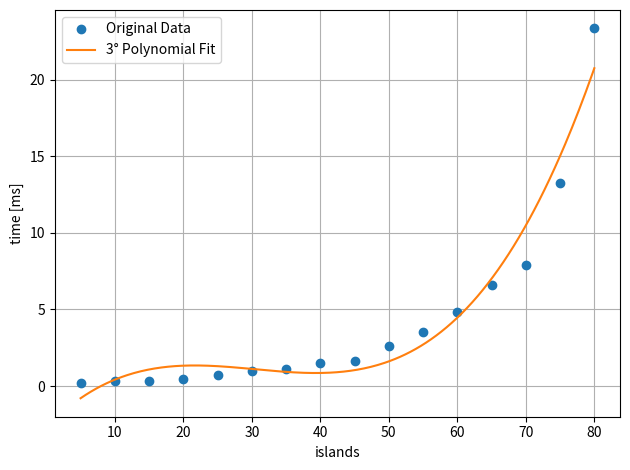

This figure's Python source:
import numpy as np
import matplotlib.pyplot as plt
from numpy.polynomial import Polynomial

# Hardcoded data from the graph
x = np.array([5, 10, 15, 20, 25, 30, 35, 40, 45, 50, 55, 60, 65, 70, 75, 80])
y = np.array([0.21, 0.31, 0.34, 0.46, 0.71, 0.95, 1.10, 1.48, 1.65, 2.64, 3.54, 4.86, 6.60, 7.87, 13.22, 23.33])

# Fit a polynomial of chosen degree (e.g., degree 3 or 4)
degree = 3
coeffs = np.polyfit(x, y, degree)
p = np.poly1d(coeffs)

# Generate dense x-values for smooth interpolation curve
x_dense = np.linspace(min(x), max(x), 300)
y_dense = p(x_dense)

# Plot original points and interpolation
plt.plot(x, y, 'o', label='Original Data')
plt.plot(x_dense, y_dense, '-', label=f'{degree}° Polynomial Fit')
plt.xlabel('islands')
plt.ylabel('time [ms]')
plt.legend()
plt.grid(True)
plt.tight_layout()
plt.show()

# Optionally print polynomial
print("Polynomial coefficients (highest degree first):")
print(coeffs)
